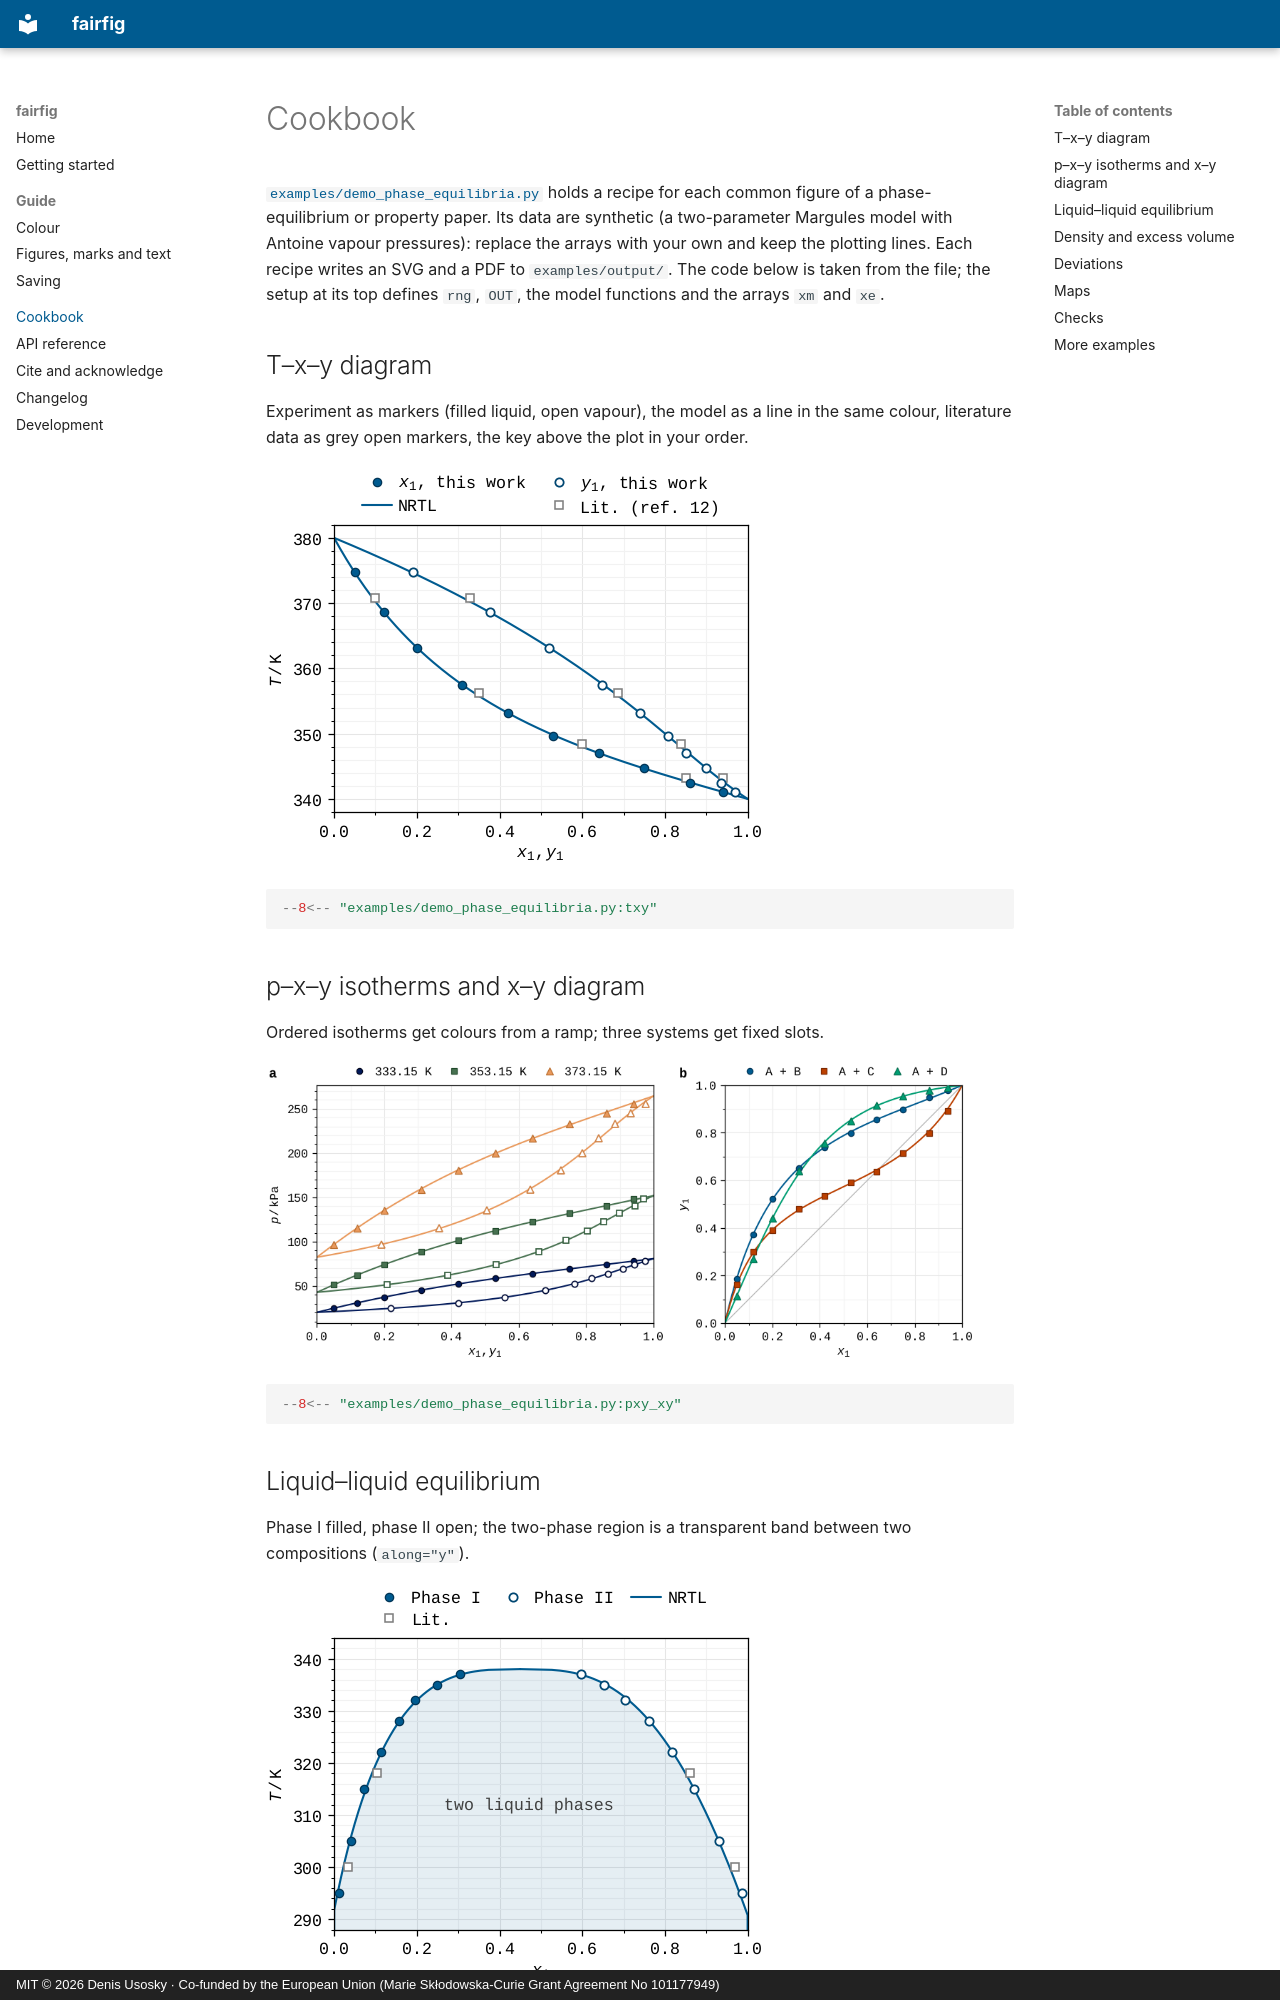

repository: usosky/fairfig · page: cookbook/index.html · generator: mkdocs · copyright: MIT © 2026 Denis Usosky · Co-funded by the European Union (Marie Skłodowska-Curie Grant Agreement No 101177949)

# Cookbook

[`examples/demo_phase_equilibria.py`](https://github.com/usosky/fairfig/blob/main/examples/demo_phase_equilibria.py)
holds a recipe for each common figure of a phase-equilibrium or property paper. Its
data are synthetic (a two-parameter Margules model with Antoine vapour pressures):
replace the arrays with your own and keep the plotting lines. Each recipe writes an SVG
and a PDF to `examples/output/`. The code below is taken from the file; the setup at
its top defines `rng`, `OUT`, the model functions and the arrays `xm` and `xe`.

## T–x–y diagram

Experiment as markers (filled liquid, open vapour), the model as a line in the same
colour, literature data as grey open markers, the key above the plot in your order.

![Isobaric T–x–y diagram](img/fig1_Txy.png)

```python
--8<-- "examples/demo_phase_equilibria.py:txy"
```

## p–x–y isotherms and x–y diagram

Ordered isotherms get colours from a ramp; three systems get fixed slots.

![p–x–y isotherms and x–y diagram of three systems](img/fig2_Pxy_xy.png)

```python
--8<-- "examples/demo_phase_equilibria.py:pxy_xy"
```
